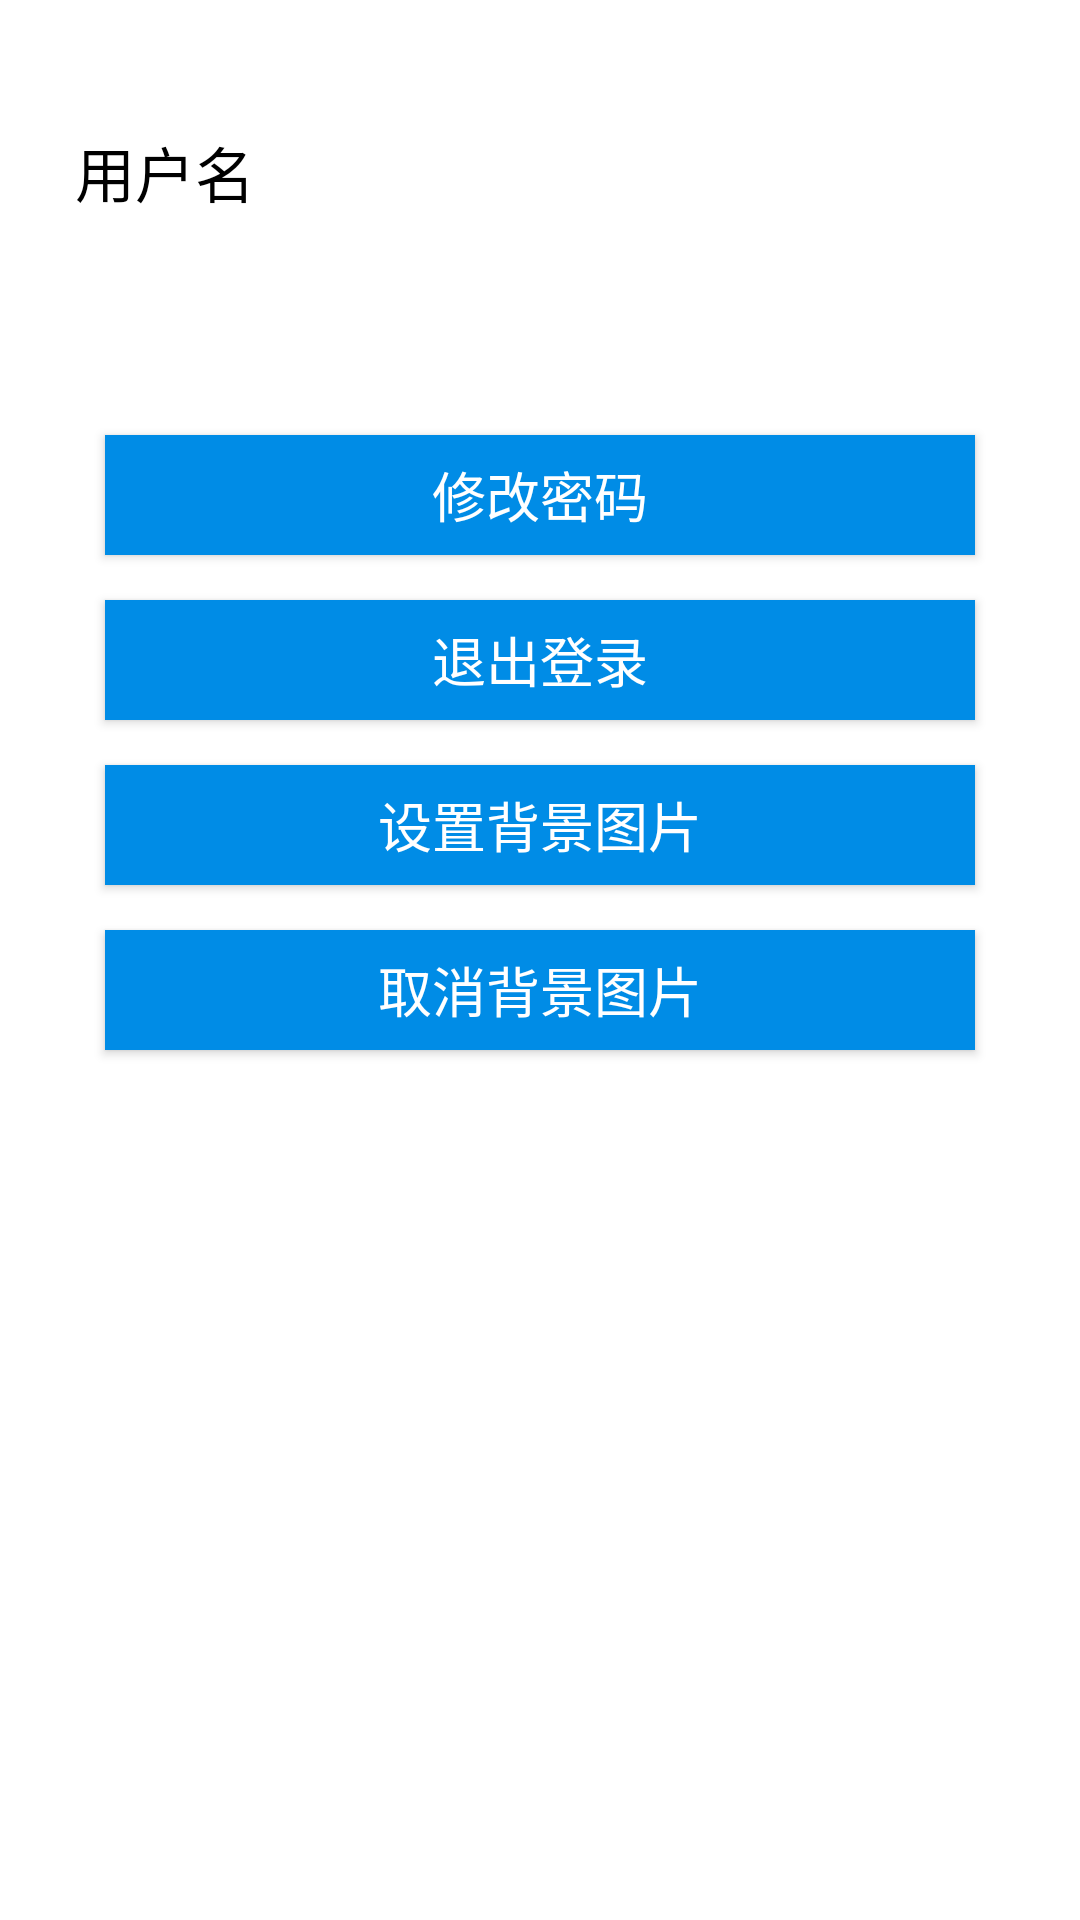

Layout XML and referenced resources for this Android screen:
<!-- AndroidManifest.xml: application theme Theme.QRcodeScanningdemoandroidx -->
<!-- res/layout/module_fragment_peoplepager.xml -->
<?xml version="1.0" encoding="utf-8"?>
<LinearLayout xmlns:android="http://schemas.android.com/apk/res/android"
    android:layout_width="match_parent"
    android:layout_height="match_parent"
    android:orientation="vertical"
    android:gravity="center_horizontal"
    android:id="@+id/ll_people"
    >


    <LinearLayout
        android:layout_width="match_parent"
        android:layout_height="100dp"
        android:orientation="horizontal">

        <ImageView
            android:id="@+id/iv_usericon"
            android:layout_width="wrap_content"
            android:layout_height="match_parent"
            android:layout_gravity="center"
            android:layout_marginLeft="5dp"
            android:src="@drawable/ic_tab_netaudio_press" />

        <TextView
            android:id="@+id/tv_username"
            android:layout_width="wrap_content"
            android:layout_height="match_parent"
            android:layout_marginLeft="20dp"
            android:layout_marginTop="15dp"
            android:gravity="center"
            android:text="用户名"
            android:textSize="20dp"
            android:textColor="@color/black"/>
    </LinearLayout>


        <Button
            android:id="@+id/btn_changepassword"
            android:layout_width="match_parent"
            android:layout_height="40dp"
            android:layout_marginLeft="35dp"
            android:layout_marginTop="45dp"
            android:layout_marginRight="35dp"
            android:background="@color/btnBule"
            android:text="@string/string_btn_changePassword"
            android:textColor="@color/white"
            android:textSize="18dp" />

        <Button
            android:id="@+id/btn_loginout"
            android:layout_width="match_parent"
            android:layout_height="40dp"
            android:layout_marginLeft="35dp"
            android:layout_marginTop="15dp"
            android:layout_marginRight="35dp"
            android:background="@color/btnBule"
            android:text="@string/string_btn_loginout"
            android:textColor="@color/white"
            android:textSize="18dp"/>

    <Button
        android:id="@+id/btn_setbackground"
        android:layout_width="match_parent"
        android:layout_height="40dp"
        android:layout_marginLeft="35dp"
        android:layout_marginTop="15dp"
        android:layout_marginRight="35dp"
        android:background="@color/btnBule"
        android:text="设置背景图片"
        android:textColor="@color/white"
        android:textSize="18dp"/>

    <Button
        android:id="@+id/btn_outbackground"
        android:layout_width="match_parent"
        android:layout_height="40dp"
        android:layout_marginLeft="35dp"
        android:layout_marginTop="15dp"
        android:layout_marginRight="35dp"
        android:background="@color/btnBule"
        android:text="取消背景图片"
        android:textColor="@color/white"
        android:textSize="18dp"/>

    <ImageView
        android:id="@+id/iv_test"
        android:layout_width="wrap_content"
        android:layout_height="wrap_content"
        android:padding="100dp"
        android:layout_marginTop="100dp"/>



</LinearLayout>
<!-- resources referenced by this layout -->
<resources>
  <color name="black">#FF000000</color>
  <color name="btnBule">#008ce6</color>
  <color name="white">#FFFFFFFF</color>
  <string name="string_btn_changePassword">修改密码</string>
  <string name="string_btn_loginout" translatable="false">退出登录</string>
  <style name="Theme.QRcodeScanningdemoandroidx" parent="Theme.MaterialComponents.DayNight.DarkActionBar">
          
          <item name="colorPrimary">@color/purple_500</item>
          <item name="colorPrimaryVariant">@color/purple_700</item>
          <item name="colorOnPrimary">@color/white</item>
          
          <item name="colorSecondary">@color/teal_200</item>
          <item name="colorSecondaryVariant">@color/teal_700</item>
          <item name="colorOnSecondary">@color/black</item>
          
          <item name="android:statusBarColor" tools:targetApi="l">?attr/colorPrimaryVariant</item>
          
      </style>
  <color name="purple_500">#FF6200EE</color>
  <color name="purple_700">#FF3700B3</color>
  <color name="teal_200">#FF03DAC5</color>
  <color name="teal_700">#FF018786</color>
</resources>
